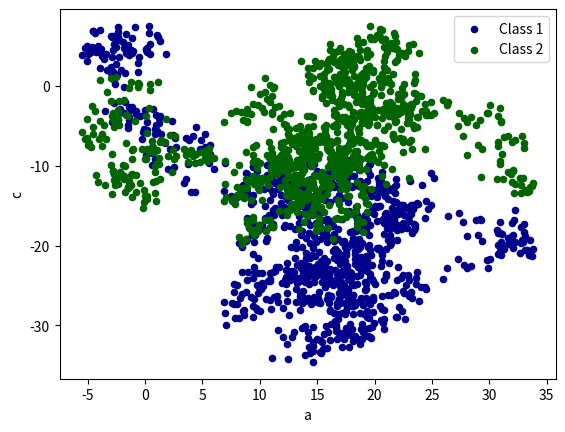

Reproduce this figure in Python.
import pandas as pd 
import numpy as np 
import matplotlib.pyplot as plt

# Series
data = pd.Series(np.random.randn(1000, ), index=np.arange(1000))
data = data.cumsum()

# DataFrame
data = pd.DataFrame(np.random.randn(1000, 4), index=np.arange(1000), columns=list('abcd'))
data = data.cumsum()
print(data.head())

''' plot
''' 
# data.plot()
# plt.show()

''' scatter
'''
ax = data.plot.scatter(x='a', y='b', color='DarkBlue', label='Class 1')
data.plot.scatter(x='a', y='c', color='DarkGreen', label='Class 2', ax=ax)
plt.show()